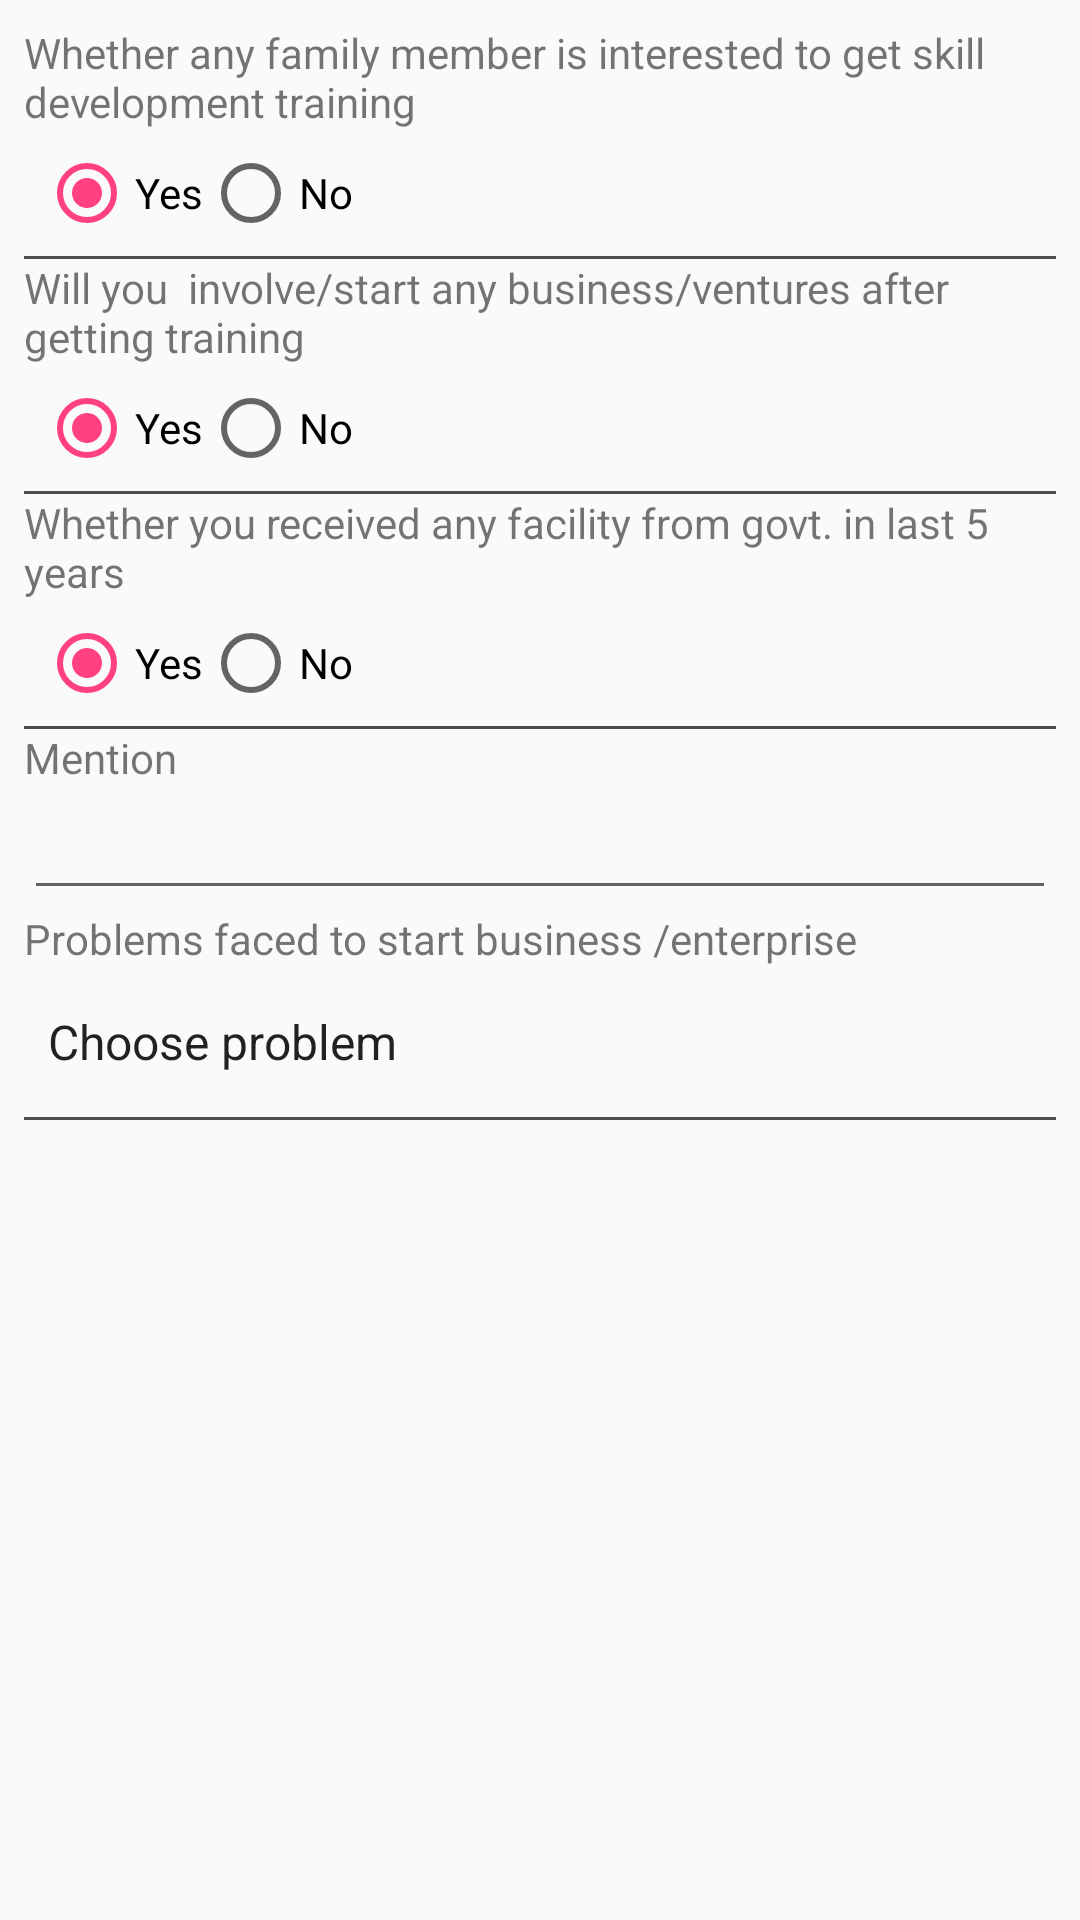

The Android layout XML behind this screen, and the referenced resources:
<!-- AndroidManifest.xml: application theme AppTheme -->
<!-- res/layout/skill_development_design_8.xml -->
<?xml version="1.0" encoding="utf-8"?>
<LinearLayout xmlns:android="http://schemas.android.com/apk/res/android"
    xmlns:app="http://schemas.android.com/apk/res-auto"
    xmlns:tools="http://schemas.android.com/tools"
    android:layout_width="match_parent"
    android:layout_height="match_parent"
    android:orientation="vertical"
    tools:context=".MainActivity">

    <ScrollView
        android:layout_width="match_parent"
        android:layout_height="match_parent"
        android:layout_marginBottom="8dp"
        android:layout_marginEnd="8dp"
        android:layout_marginStart="8dp"
        android:layout_marginTop="8dp"
        app:layout_constraintBottom_toBottomOf="parent"
        app:layout_constraintEnd_toEndOf="parent"
        app:layout_constraintStart_toStartOf="parent"
        app:layout_constraintTop_toTopOf="parent">
        <LinearLayout
            android:layout_width="match_parent"
            android:layout_height="wrap_content"
            android:orientation="vertical">

            <TextView
                android:layout_width="match_parent"
                android:layout_height="wrap_content"
                android:text="Whether any family member is interested to get skill development training"
                app:layout_constraintBottom_toBottomOf="parent"
                app:layout_constraintLeft_toLeftOf="parent"
                app:layout_constraintRight_toRightOf="parent"
                app:layout_constraintTop_toTopOf="parent" />

            <RadioGroup
                android:id="@+id/radio_group_skill_dveloper_8"
                android:layout_width="match_parent"
                android:layout_height="wrap_content"
                android:orientation="horizontal"
                android:padding="5dp">

                <RadioButton
                    android:id="@+id/radio_skill_dveloper_yes_8"
                    android:layout_width="wrap_content"
                    android:layout_height="wrap_content"
                    android:checked="true"
                    android:text="Yes" />

                <RadioButton
                    android:id="@+id/radio_skill_dveloper_no_8"
                    android:layout_width="wrap_content"
                    android:layout_height="wrap_content"
                    android:text="No" />
            </RadioGroup>


            <View
                android:layout_width="fill_parent"
                android:layout_height="1dp"
                android:background="#4E4D4C" />



            <TextView
                android:layout_width="match_parent"
                android:layout_height="wrap_content"
                android:text="Will you  involve/start any business/ventures after getting training"
                app:layout_constraintBottom_toBottomOf="parent"
                app:layout_constraintLeft_toLeftOf="parent"
                app:layout_constraintRight_toRightOf="parent"
                app:layout_constraintTop_toTopOf="parent" />

            <RadioGroup
                android:id="@+id/radio_group_after_training_bussiness_8"
                android:layout_width="match_parent"
                android:layout_height="wrap_content"
                android:orientation="horizontal"
                android:padding="5dp">

                <RadioButton
                    android:id="@+id/radio_after_training_bussiness_yes_8"
                    android:layout_width="wrap_content"
                    android:layout_height="wrap_content"
                    android:checked="true"
                    android:text="Yes" />

                <RadioButton
                    android:id="@+id/radio_after_training_bussiness_no_8"
                    android:layout_width="wrap_content"
                    android:layout_height="wrap_content"
                    android:text="No" />
            </RadioGroup>


            <View
                android:layout_width="fill_parent"
                android:layout_height="1dp"
                android:background="#4E4D4C" />


            <TextView
                android:layout_width="match_parent"
                android:layout_height="wrap_content"
                android:text="Whether you received any facility from govt. in last 5 years"
                app:layout_constraintBottom_toBottomOf="parent"
                app:layout_constraintLeft_toLeftOf="parent"
                app:layout_constraintRight_toRightOf="parent"
                app:layout_constraintTop_toTopOf="parent" />

            <RadioGroup
                android:id="@+id/radio_group_govt_facility_8"
                android:layout_width="match_parent"
                android:layout_height="wrap_content"
                android:orientation="horizontal"
                android:padding="5dp">

                <RadioButton
                    android:id="@+id/radio_govt_facility_yes_8"
                    android:layout_width="wrap_content"
                    android:layout_height="wrap_content"
                    android:checked="true"
                    android:text="Yes" />

                <RadioButton
                    android:id="@+id/radio_govt_facility_no_8"
                    android:layout_width="wrap_content"
                    android:layout_height="wrap_content"
                    android:text="No" />
            </RadioGroup>


            <View
                android:layout_width="fill_parent"
                android:layout_height="1dp"
                android:background="#4E4D4C" />




            <TextView
                android:layout_width="match_parent"
                android:layout_height="wrap_content"
                android:text="Mention"
                app:layout_constraintBottom_toBottomOf="parent"
                app:layout_constraintLeft_toLeftOf="parent"
                app:layout_constraintRight_toRightOf="parent"
                app:layout_constraintTop_toTopOf="parent" />

            <EditText
                android:id="@+id/et_govt_facility_description_8"
                android:layout_width="match_parent"
                android:layout_height="wrap_content"
                android:ems="10"

                android:inputType="numberDecimal" />

            <TextView
                android:layout_width="match_parent"
                android:layout_height="wrap_content"
                android:text="Problems faced to start business /enterprise "
                app:layout_constraintBottom_toBottomOf="parent"
                app:layout_constraintLeft_toLeftOf="parent"
                app:layout_constraintRight_toRightOf="parent"
                app:layout_constraintTop_toTopOf="parent" />

            <Spinner
                android:id="@+id/spinner_bussiness_problem_8"
                style="@android:style/Widget.Spinner"
                android:layout_width="match_parent"
                android:layout_height="50dp"

                android:background="@android:color/transparent"
                android:entries="@array/spinner_item_bussiness_problem_8" />
            <View
                android:layout_width="fill_parent"
                android:layout_height="1dp"
                android:background="#4E4D4C" />



            <ImageButton
                android:id="@+id/save_proceed_4"
                android:layout_width="90dp"
                android:layout_height="50dp"
                android:layout_gravity="center"
                android:layout_margin="@dimen/fab_margin"
                android:onClick="btn_8_submit_function"
                android:background="@drawable/next" />

        </LinearLayout>

    </ScrollView>


</LinearLayout>
<!-- resources referenced by this layout -->
<resources>
  <string-array name="spinner_item_bussiness_problem_8">
          <item>Choose problem </item>
          <item>Lack of knowledge and skill</item>
          <item>Financial problem</item>
          <item>Lack of technical support</item>
          <item>Lack of proper business place</item>
  
          <item>Lack of market facility</item>
          <item>Lack of transport facility</item>
          <item>Lack of store house</item>
          <item>Lack of raw materials</item>
          <item>Others</item>
          
      </string-array>
  <style name="AppTheme" parent="Theme.AppCompat.Light.DarkActionBar">
          
          <item name="colorPrimary">@color/colorPrimary</item>
          <item name="colorPrimaryDark">@color/colorPrimaryDark</item>
          <item name="colorAccent">@color/malay_color_pink</item>
      </style>
  <color name="colorPrimary">#3F51B5</color>
  <color name="colorPrimaryDark">#303F9F</color>
  <color name="malay_color_pink">#FF4081</color>
</resources>
